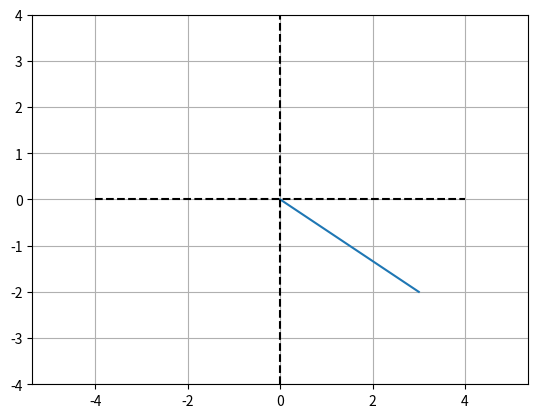
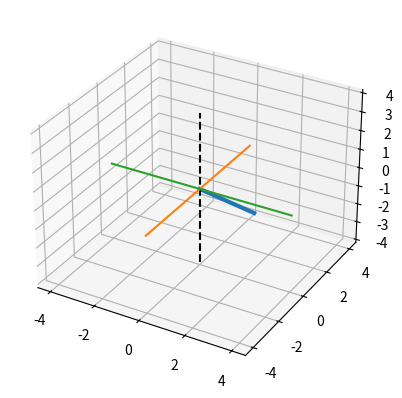

The matplotlib source for these figures, in order:
import numpy as np
import matplotlib.pyplot as plt
from mpl_toolkits.mplot3d import Axes3D

# vector 2 dimensi
v2 = [3, -2]

# vector 3 dimensi
v3 = [4, -3, 2]

# baris menjadi kolom
v3t = np.transpose(v3)

# buat grafik
plt.plot([0, v2[0]], [0, v2[1]])
plt.axis('equal')
plt.plot([-4, 4], [0, 0], 'k--')
plt.plot([0, 0], [-4, 4], 'k--')
plt.grid()
plt.axis((-4, 4, -4, 4))
plt.show()

# grafik vector 3 dimensi
fig = plt.figure(figsize=plt.figaspect(1))
ax = fig.add_subplot(111, projection='3d')
ax.plot([0, v3[0]], [0, v3[1]], [0, v3[2]], linewidth=3)
ax.plot([0, 0], [0, 0], [-4, 4], 'k--')
ax.plot([0, 0], [-4, 4], [0, 0])
ax.plot([-4, 4], [0, 0], [0, 0])
plt.show()